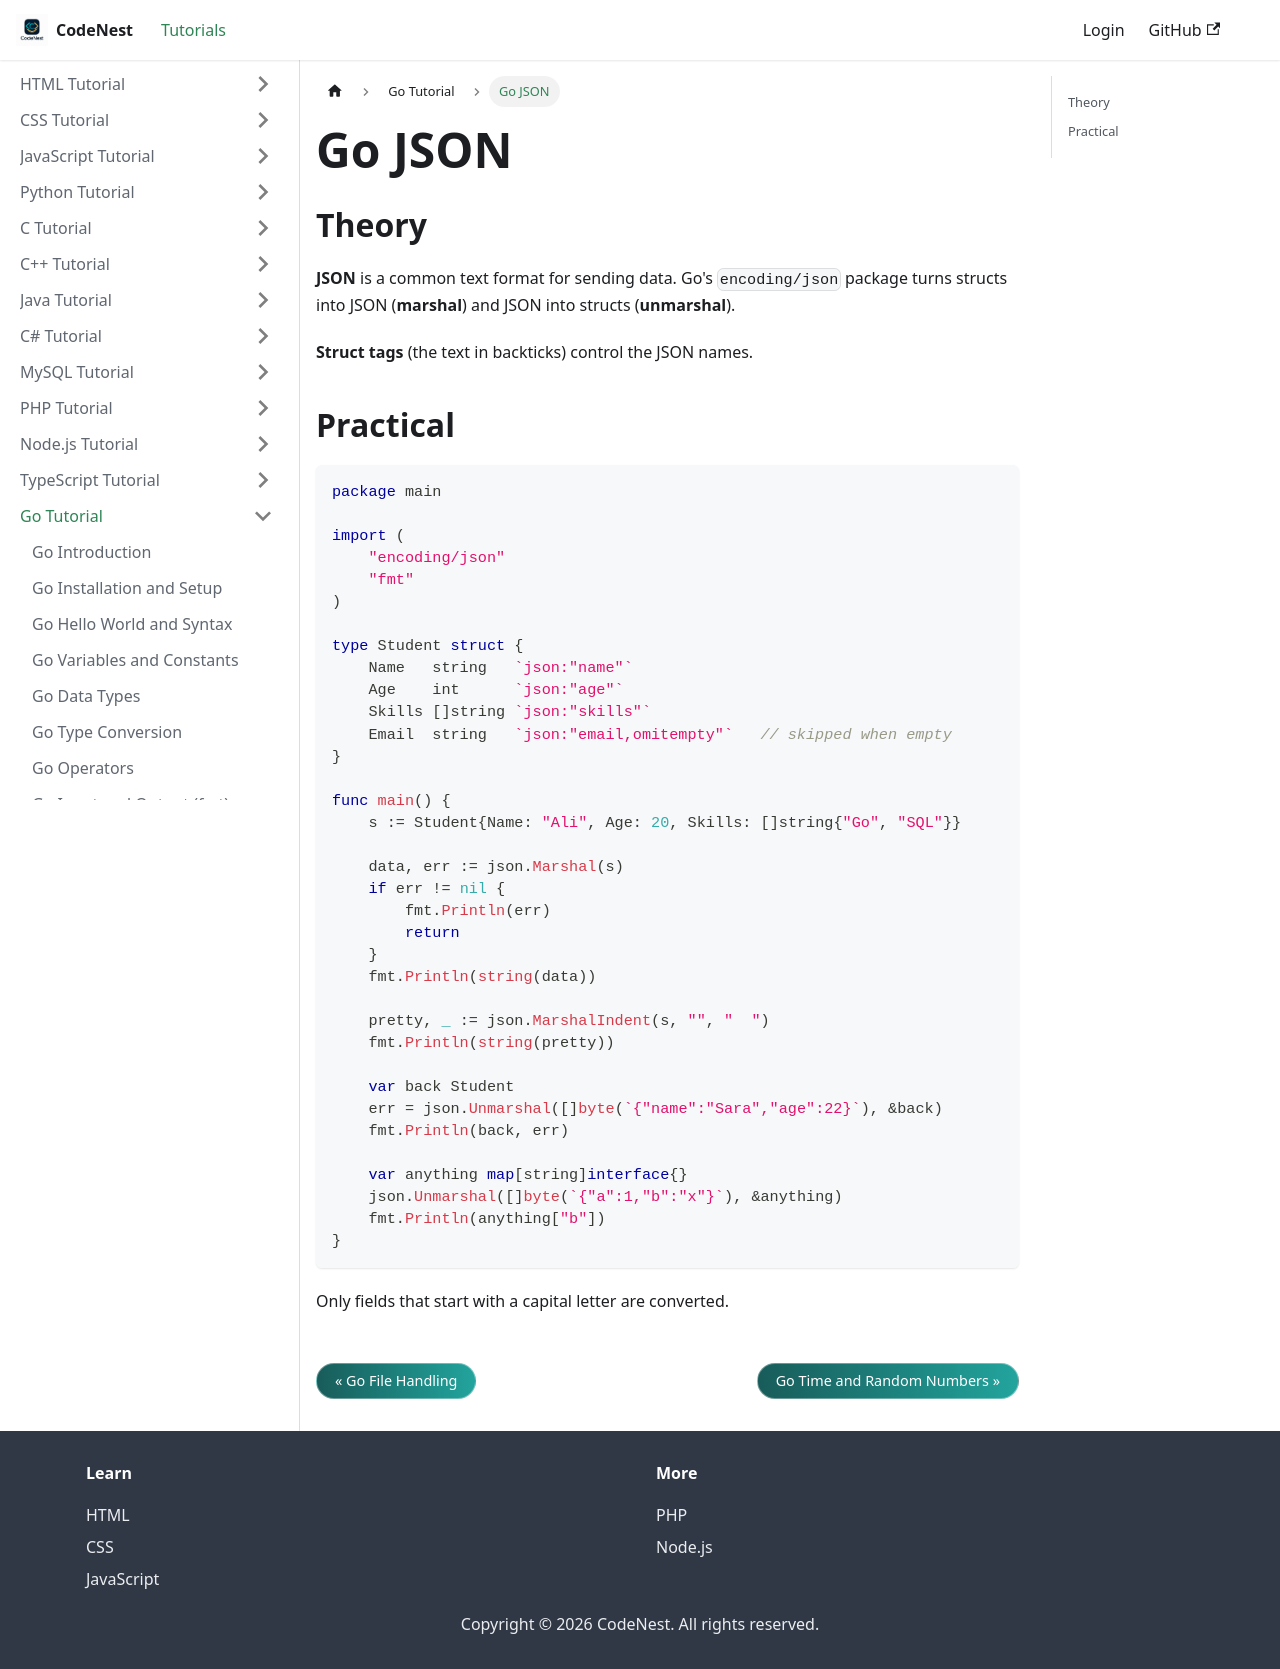

repository: adnankhan112/codenest · page: docs/go/json.html · generator: docusaurus

---
title: "Go JSON"
sidebar_position: 31
---

# Go JSON

## Theory

**JSON** is a common text format for sending data. Go's `encoding/json` package turns structs into JSON (**marshal**) and JSON into structs (**unmarshal**).

**Struct tags** (the text in backticks) control the JSON names.

## Practical

```go
package main

import (
    "encoding/json"
    "fmt"
)

type Student struct {
    Name   string   `json:"name"`
    Age    int      `json:"age"`
    Skills []string `json:"skills"`
    Email  string   `json:"email,omitempty"`   // skipped when empty
}

func main() {
    s := Student{Name: "Ali", Age: 20, Skills: []string{"Go", "SQL"}}

    data, err := json.Marshal(s)
    if err != nil {
        fmt.Println(err)
        return
    }
    fmt.Println(string(data))

    pretty, _ := json.MarshalIndent(s, "", "  ")
    fmt.Println(string(pretty))

    var back Student
    err = json.Unmarshal([]byte(`{"name":"Sara","age":22}`), &back)
    fmt.Println(back, err)

    var anything map[string]interface{}
    json.Unmarshal([]byte(`{"a":1,"b":"x"}`), &anything)
    fmt.Println(anything["b"])
}
```

Only fields that start with a capital letter are converted.
